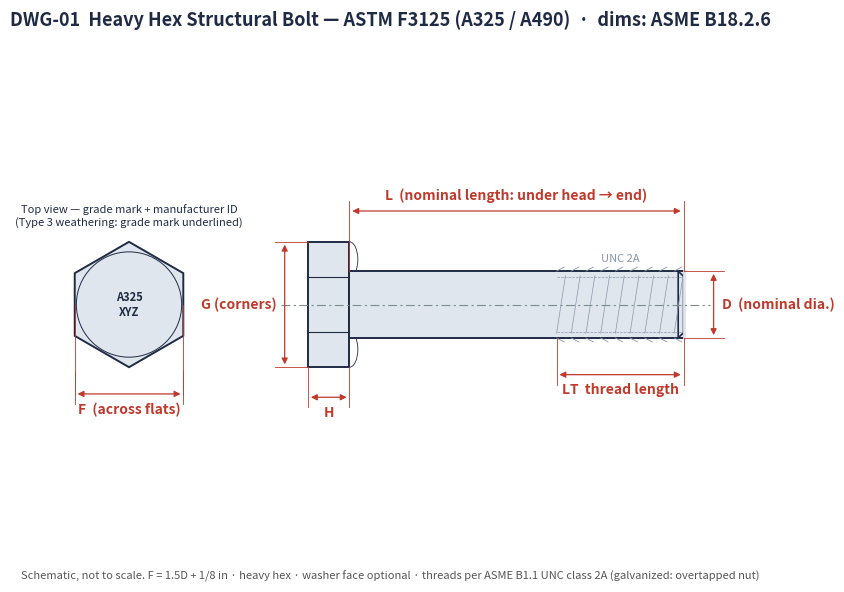
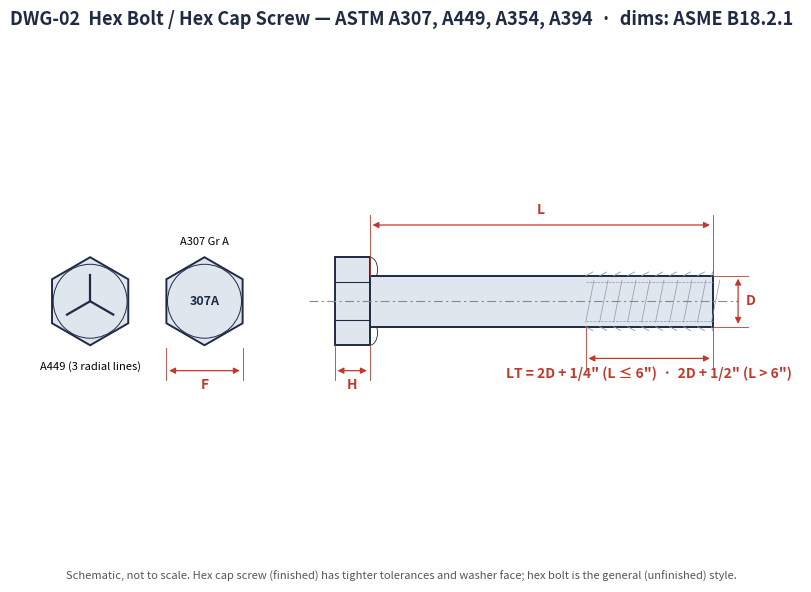
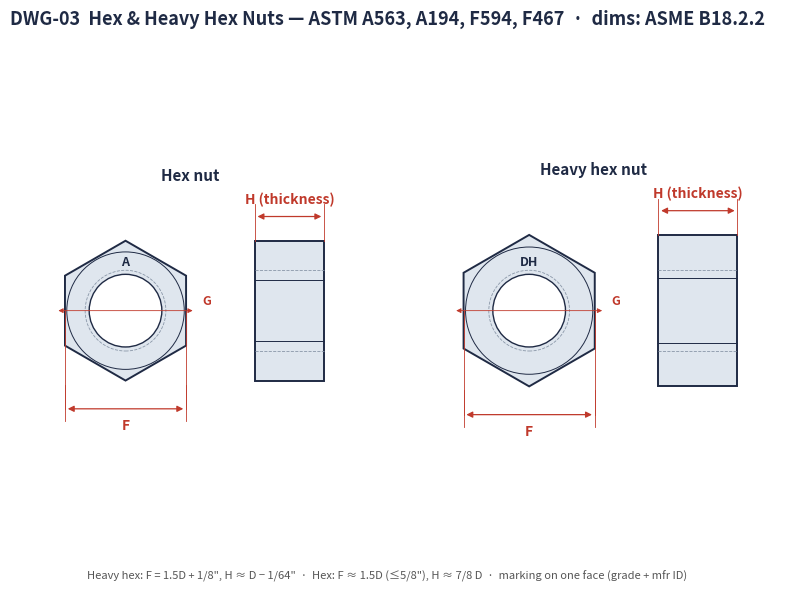
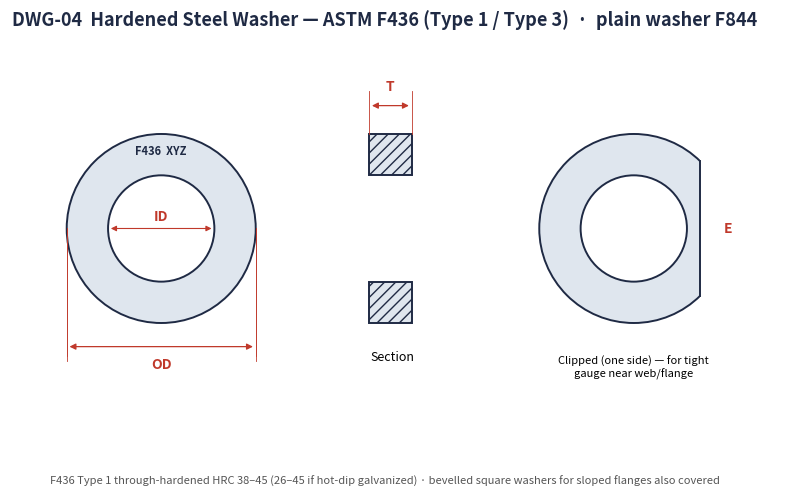
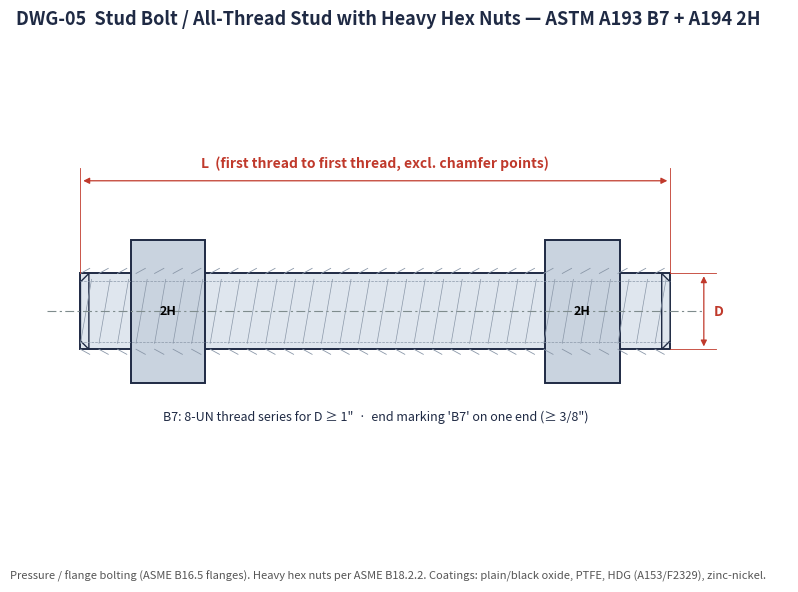
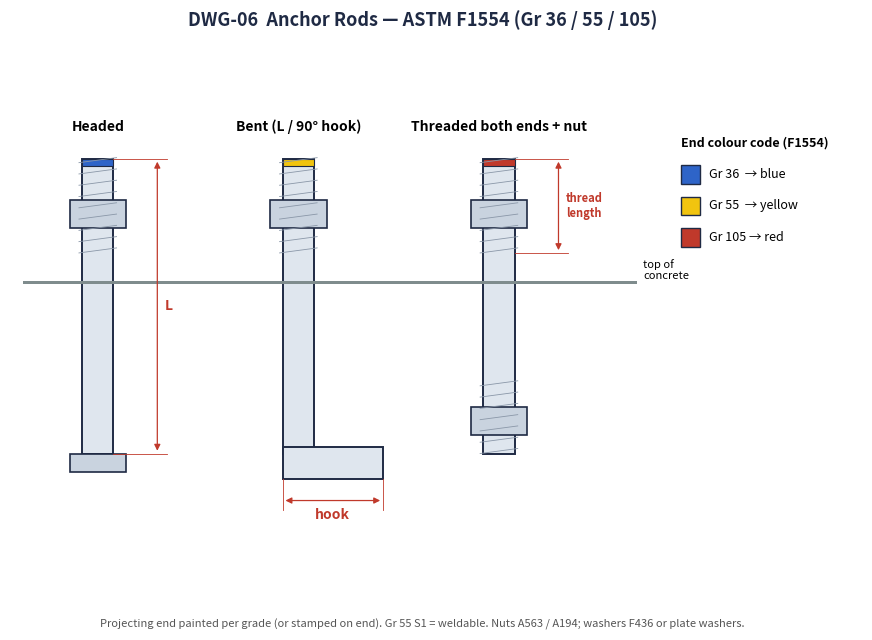
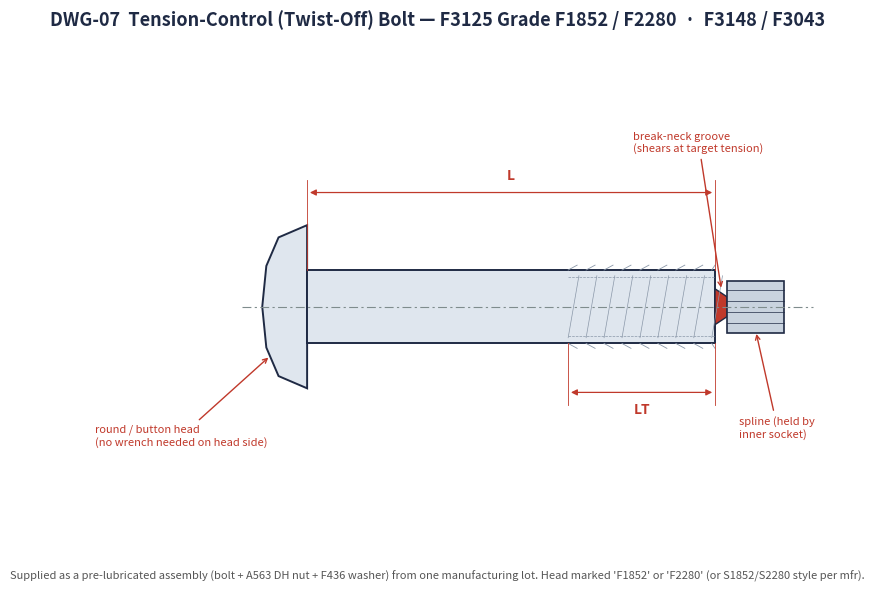
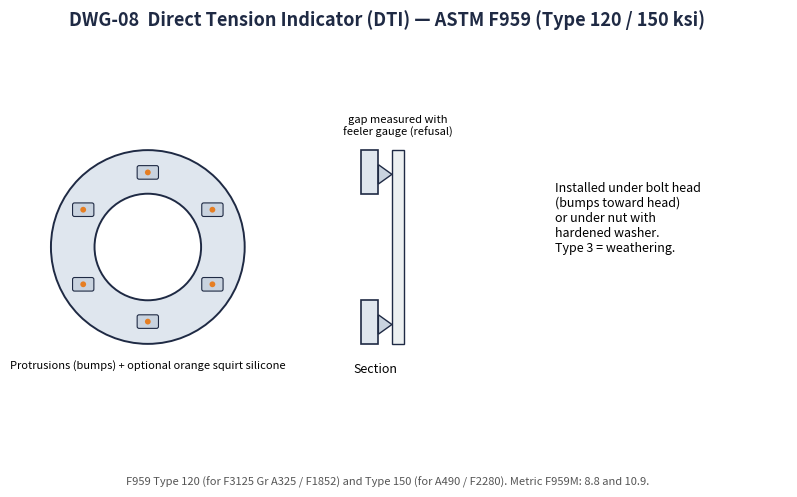
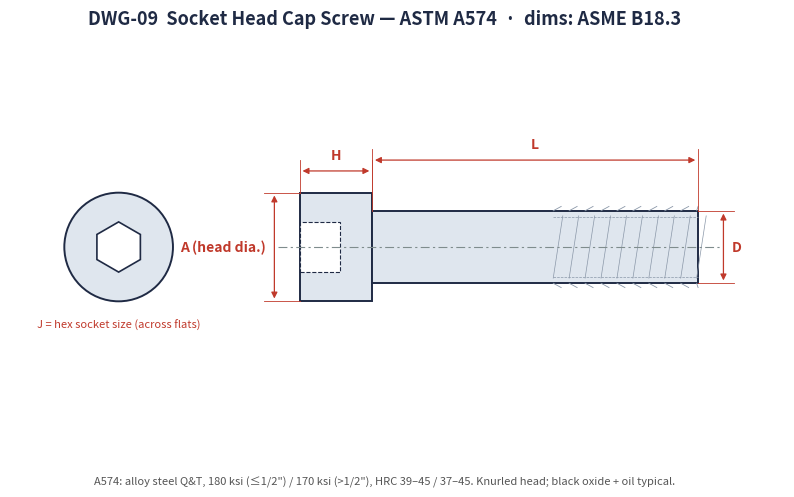
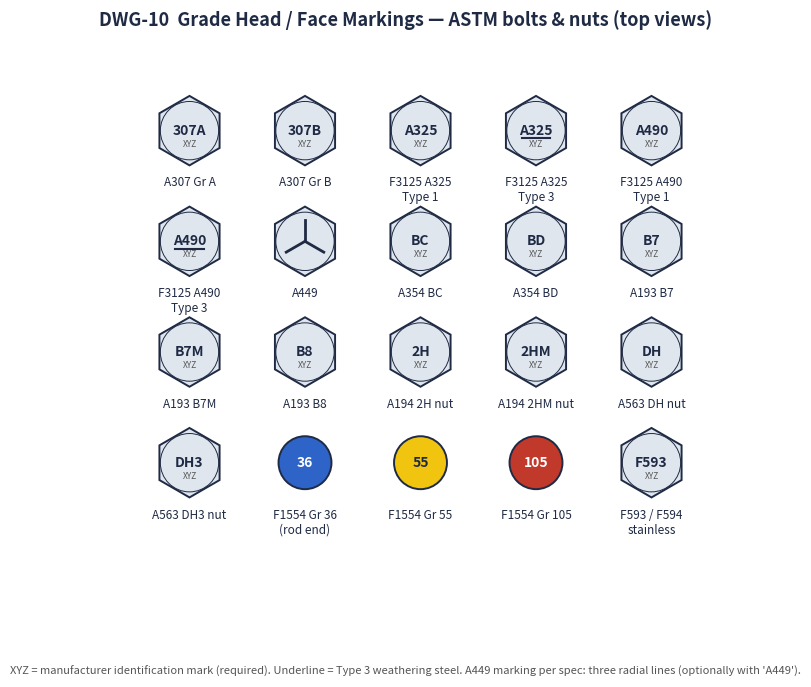
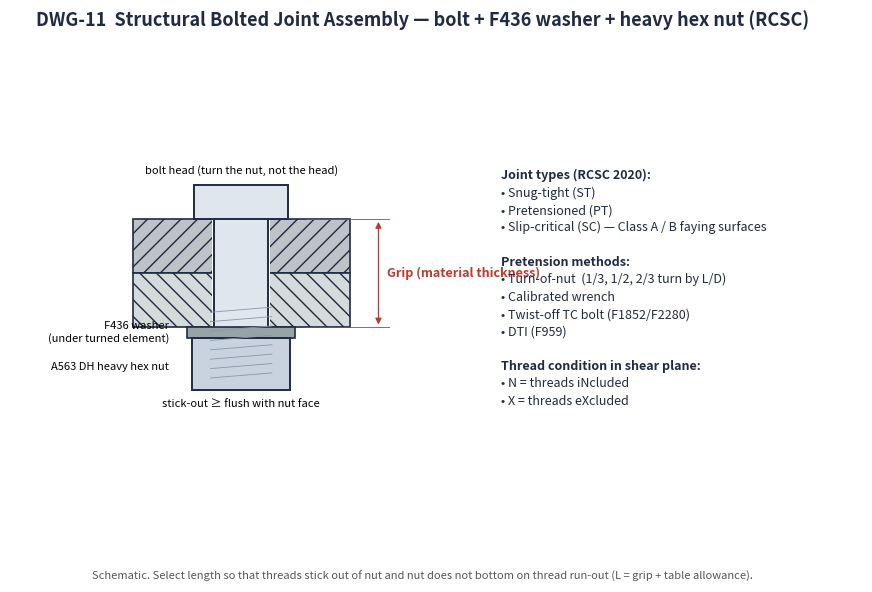

The matplotlib source for these figures, in order:
"""Schematic technical drawings for the ASTM fastener workbook.

Drawings are proportional schematics (not to a specific size) labelled with the
dimension symbols used in the dimension tables (ASME B18.2.x conventions).
"""
import math
import os
import sys

import matplotlib
matplotlib.use("Agg")
import matplotlib.pyplot as plt
from matplotlib.patches import Polygon, Rectangle, Circle, RegularPolygon, FancyBboxPatch, Arc

INK = "#1f2a44"
DIM = "#c0392b"
FILL = "#dfe6ee"
THREAD = "#8a97a8"
CENTER = "#7f8c8d"


def new(title, w=10, h=6):
    fig, ax = plt.subplots(figsize=(w, h), dpi=110)
    ax.set_aspect("equal")
    ax.axis("off")
    fig.suptitle(title, fontsize=13, fontweight="bold", color=INK, y=0.97)
    return fig, ax


def footer(fig, txt):
    fig.text(0.5, 0.02, txt, ha="center", fontsize=8, color="#555", style="italic")


def centerline(ax, p1, p2):
    ax.plot([p1[0], p2[0]], [p1[1], p2[1]], color=CENTER, lw=0.8, ls=(0, (8, 3, 2, 3)))


def dim(ax, p1, p2, off, text, vertical=False, fs=10):
    """Linear dimension between p1 and p2, offset perpendicular by `off`."""
    (x1, y1), (x2, y2) = p1, p2
    if vertical:
        xd = x1 + off
        ax.plot([x1, xd + 0.15 * math.copysign(1, off)], [y1, y1], color=DIM, lw=0.6)
        ax.plot([x2, xd + 0.15 * math.copysign(1, off)], [y2, y2], color=DIM, lw=0.6)
        ax.annotate("", (xd, y1), (xd, y2), arrowprops=dict(arrowstyle="<|-|>", color=DIM, lw=0.9, mutation_scale=9))
        ax.text(xd + 0.12 * math.copysign(1, off), (y1 + y2) / 2, text, color=DIM, fontsize=fs,
                ha="left" if off > 0 else "right", va="center", fontweight="bold")
    else:
        yd = y1 + off
        ax.plot([x1, x1], [y1, yd + 0.15 * math.copysign(1, off)], color=DIM, lw=0.6)
        ax.plot([x2, x2], [y2, yd + 0.15 * math.copysign(1, off)], color=DIM, lw=0.6)
        ax.annotate("", (x1, yd), (x2, yd), arrowprops=dict(arrowstyle="<|-|>", color=DIM, lw=0.9, mutation_scale=9))
        ax.text((x1 + x2) / 2, yd + 0.12 * math.copysign(1, off), text, color=DIM, fontsize=fs,
                ha="center", va="bottom" if off > 0 else "top", fontweight="bold")


def threads(ax, x0, x1, yb, yt, pitch=0.22):
    x = x0
    while x < x1 - 1e-6:
        ax.plot([x, min(x + pitch / 2, x1)], [yt, yt + 0.06], color=THREAD, lw=0.6)
        ax.plot([x, min(x + pitch / 2, x1)], [yb, yb - 0.06], color=THREAD, lw=0.6)
        ax.plot([x, x + pitch * 0.6], [yb + 0.07, yt - 0.07], color=THREAD, lw=0.5)
        x += pitch
    ax.plot([x0, x1], [yb + 0.09, yb + 0.09], color=THREAD, lw=0.5, ls="--")
    ax.plot([x0, x1], [yt - 0.09, yt - 0.09], color=THREAD, lw=0.5, ls="--")


def hex_side(ax, x0, w, half_corner, half_flat_face):
    """Hex head side view (across corners), width w along x, centred on y=0."""
    c = half_corner
    ax.add_patch(Rectangle((x0, -c), w, 2 * c, fc=FILL, ec=INK, lw=1.4))
    # face lines of hex seen across corners
    f = half_flat_face
    ax.plot([x0, x0 + w], [f, f], color=INK, lw=0.8)
    ax.plot([x0, x0 + w], [-f, -f], color=INK, lw=0.8)
    # chamfer arcs
    for s in (1, -1):
        ax.add_patch(Arc((x0 + w, s * (c + f) / 2), 0.25, (c - f), theta1=-90, theta2=90, color=INK, lw=0.6))


def hex_top(ax, cx, cy, F, label=None, fs=9, washer_face=True):
    r = F / math.sqrt(3)  # circumradius from across-flats
    ax.add_patch(RegularPolygon((cx, cy), 6, radius=r, orientation=0, fc=FILL, ec=INK, lw=1.4))
    if washer_face:
        ax.add_patch(Circle((cx, cy), F / 2 * 0.97, fc="none", ec=INK, lw=0.7))
    if label:
        ax.text(cx, cy, label, ha="center", va="center", fontsize=fs, color=INK, fontweight="bold")
    return r


def save(fig, path):
    fig.savefig(path, bbox_inches="tight", facecolor="white")
    plt.close(fig)


# ---------------------------------------------------------------------------

def dwg_heavy_hex_bolt(path):
    fig, ax = new("DWG-01  Heavy Hex Structural Bolt — ASTM F3125 (A325 / A490)  ·  dims: ASME B18.2.6")
    D, H, L, LT, F = 1.0, 0.62, 5.0, 1.9, 1.625
    G = F * 2 / math.sqrt(3)
    hex_side(ax, -H, H, G / 2, F / 2 * 0.5)
    ax.add_patch(Rectangle((0, -D / 2), L, D, fc=FILL, ec=INK, lw=1.4))
    threads(ax, L - LT, L, -D / 2, D / 2)
    ax.plot([L, L], [-D / 2, D / 2], color=FILL, lw=2)
    ax.add_patch(Polygon([[L - 0.08, -D / 2], [L, -D / 2 + 0.08], [L, D / 2 - 0.08], [L - 0.08, D / 2]], fc=FILL, ec=INK, lw=1.2))
    centerline(ax, (-H - 0.4, 0), (L + 0.4, 0))
    dim(ax, (0, D / 2), (L, D / 2), 0.9, "L  (nominal length: under head → end)")
    dim(ax, (L - LT, -D / 2), (L, -D / 2), -0.55, "LT  thread length")
    dim(ax, (-H, -G / 2), (0, -G / 2), -0.45, "H")
    dim(ax, (L, -D / 2), (L, D / 2), 0.45, "D  (nominal dia.)", vertical=True)
    dim(ax, (-H, -G / 2), (-H, G / 2), -0.35, "G (corners)", vertical=True)
    # top view
    cx, cy = -3.3, 0
    r = hex_top(ax, cx, cy, F, "A325\nXYZ", fs=8)
    dim(ax, (cx - F / 2, cy - r - 0.05), (cx + F / 2, cy - r - 0.05), -0.35, "F  (across flats)")
    ax.plot([cx - F / 2, cx - F / 2], [cy, cy - r - 0.4], color=DIM, lw=0.6)
    ax.plot([cx + F / 2, cx + F / 2], [cy, cy - r - 0.4], color=DIM, lw=0.6)
    ax.text(cx, cy + r + 0.25, "Top view — grade mark + manufacturer ID\n(Type 3 weathering: grade mark underlined)", ha="center", fontsize=8, color=INK)
    ax.text(L - LT / 2, D / 2 + 0.15, "UNC 2A", ha="center", fontsize=8, color=THREAD)
    ax.set_xlim(-5, L + 1.6); ax.set_ylim(-2.3, 2.6)
    footer(fig, "Schematic, not to scale. F = 1.5D + 1/8 in · heavy hex · washer face optional · threads per ASME B1.1 UNC class 2A (galvanized: overtapped nut)")
    save(fig, path)


def dwg_hex_bolt(path):
    fig, ax = new("DWG-02  Hex Bolt / Hex Cap Screw — ASTM A307, A449, A354, A394  ·  dims: ASME B18.2.1")
    D, H, L, F = 0.8, 0.55, 5.4, 1.2
    G = F * 2 / math.sqrt(3)
    LT = 2 * D + 0.4
    hex_side(ax, -H, H, G / 2, F / 2 * 0.5)
    ax.add_patch(Rectangle((0, -D / 2), L, D, fc=FILL, ec=INK, lw=1.4))
    threads(ax, L - LT, L, -D / 2, D / 2)
    centerline(ax, (-H - 0.4, 0), (L + 0.4, 0))
    dim(ax, (0, D / 2), (L, D / 2), 0.8, "L")
    dim(ax, (L - LT, -D / 2), (L, -D / 2), -0.5, "LT = 2D + 1/4\" (L ≤ 6\")  ·  2D + 1/2\" (L > 6\")")
    dim(ax, (-H, -G / 2), (0, -G / 2), -0.4, "H")
    dim(ax, (L, -D / 2), (L, D / 2), 0.4, "D", vertical=True)
    cx = -2.6
    r = hex_top(ax, cx, 0, F, "307A", fs=9)
    dim(ax, (cx - F / 2, -r - 0.05), (cx + F / 2, -r - 0.05), -0.35, "F")
    hex_top(ax, cx - 1.8, 0, F, "", fs=9)
    for a in (90, 210, 330):
        ax.plot([cx - 1.8, cx - 1.8 + 0.42 * math.cos(math.radians(a))], [0, 0.42 * math.sin(math.radians(a))], color=INK, lw=1.6)
    ax.text(cx - 1.8, -r - 0.25, "A449 (3 radial lines)", ha="center", va="top", fontsize=8)
    ax.text(cx, r + 0.2, "A307 Gr A", ha="center", fontsize=8)
    ax.set_xlim(-5.4, L + 1.4); ax.set_ylim(-2.0, 2.2)
    footer(fig, "Schematic, not to scale. Hex cap screw (finished) has tighter tolerances and washer face; hex bolt is the general (unfinished) style.")
    save(fig, path)


def dwg_nuts(path):
    fig, ax = new("DWG-03  Hex & Heavy Hex Nuts — ASTM A563, A194, F594, F467  ·  dims: ASME B18.2.2")
    for i, (F, T, name, mark) in enumerate([(1.5, 0.86, "Hex nut", "A"), (1.625, 0.98, "Heavy hex nut", "DH")]):
        ox = i * 5.0
        G = F * 2 / math.sqrt(3)
        r = hex_top(ax, ox, 0, F, None)
        ax.add_patch(Circle((ox, 0), 0.45, fc="white", ec=INK, lw=1.0))
        ax.text(ox, 0.6, mark, ha="center", va="center", fontsize=9, fontweight="bold", color=INK)
        ax.add_patch(Circle((ox, 0), 0.5, fc="none", ec=THREAD, lw=0.6, ls="--"))
        dim(ax, (ox - F / 2, -r - 0.05), (ox + F / 2, -r - 0.05), -0.3, "F")
        ax.plot([ox - F / 2] * 2, [0, -r - 0.35], color=DIM, lw=0.6)
        ax.plot([ox + F / 2] * 2, [0, -r - 0.35], color=DIM, lw=0.6)
        ax.annotate("", (ox - G / 2 * math.cos(0), 0), (ox + G / 2, 0), arrowprops=dict(arrowstyle="<|-|>", color=DIM, lw=0.6, mutation_scale=7))
        ax.text(ox + G / 2 + 0.08, 0.08, "G", color=DIM, fontsize=9, fontweight="bold")
        sx = ox + 1.6
        ax.add_patch(Rectangle((sx, -G / 2), T, G, fc=FILL, ec=INK, lw=1.4))
        ax.plot([sx, sx + T], [F / 4, F / 4], color=INK, lw=0.7)
        ax.plot([sx, sx + T], [-F / 4, -F / 4], color=INK, lw=0.7)
        ax.plot([sx, sx + T], [0.5, 0.5], color=THREAD, lw=0.6, ls="--")
        ax.plot([sx, sx + T], [-0.5, -0.5], color=THREAD, lw=0.6, ls="--")
        dim(ax, (sx, G / 2), (sx + T, G / 2), 0.3, "H (thickness)")
        ax.text(ox + 0.8, r + 0.75, name, ha="center", fontsize=11, fontweight="bold", color=INK)
    ax.set_xlim(-1.4, 8.2); ax.set_ylim(-2.0, 2.4)
    footer(fig, "Heavy hex: F = 1.5D + 1/8\", H ≈ D − 1/64\"  ·  Hex: F ≈ 1.5D (≤5/8\"), H ≈ 7/8 D  ·  marking on one face (grade + mfr ID)")
    save(fig, path)


def dwg_washer(path):
    fig, ax = new("DWG-04  Hardened Steel Washer — ASTM F436 (Type 1 / Type 3)  ·  plain washer F844", 10, 5)
    OD, ID, T = 2.0, 1.125, 0.18
    ax.add_patch(Circle((0, 0), OD / 2, fc=FILL, ec=INK, lw=1.4))
    ax.add_patch(Circle((0, 0), ID / 2, fc="white", ec=INK, lw=1.4))
    ax.text(0, OD / 2 - 0.22, "F436  XYZ", ha="center", fontsize=8, fontweight="bold", color=INK)
    dim(ax, (-OD / 2, 0), (OD / 2, 0), -1.25, "OD")
    ax.plot([-OD / 2] * 2, [0, -1.35], color=DIM, lw=0.6); ax.plot([OD / 2] * 2, [0, -1.35], color=DIM, lw=0.6)
    ax.annotate("", (-ID / 2, 0), (ID / 2, 0), arrowprops=dict(arrowstyle="<|-|>", color=DIM, lw=0.8, mutation_scale=8))
    ax.text(0, 0.08, "ID", color=DIM, ha="center", fontsize=10, fontweight="bold")
    sx = 2.2
    ax.add_patch(Rectangle((sx, -OD / 2), T * 2.5, OD / 2 - ID / 2, fc=FILL, ec=INK, lw=1.4, hatch="///"))
    ax.add_patch(Rectangle((sx, ID / 2), T * 2.5, OD / 2 - ID / 2, fc=FILL, ec=INK, lw=1.4, hatch="///"))
    dim(ax, (sx, OD / 2), (sx + T * 2.5, OD / 2), 0.3, "T")
    ax.text(sx + 0.25, -1.4, "Section", ha="center", fontsize=9)
    # clipped washer
    cx = 5.0
    ax.add_patch(Circle((cx, 0), OD / 2, fc=FILL, ec=INK, lw=1.4))
    ax.add_patch(Rectangle((cx + 0.7, -1.1), 0.5, 2.2, fc="white", ec="none"))
    ax.plot([cx + 0.7, cx + 0.7], [-math.sqrt(1 - 0.49), math.sqrt(1 - 0.49)], color=INK, lw=1.4)
    ax.add_patch(Circle((cx, 0), ID / 2, fc="white", ec=INK, lw=1.4))
    ax.text(cx, -1.35, "Clipped (one side) — for tight\ngauge near web/flange", ha="center", va="top", fontsize=8)
    ax.text(cx + 0.95, 0, "E", color=DIM, fontsize=10, fontweight="bold", va="center")
    ax.set_xlim(-1.6, 6.6); ax.set_ylim(-2.0, 1.6)
    footer(fig, "F436 Type 1 through-hardened HRC 38–45 (26–45 if hot-dip galvanized) · bevelled square washers for sloped flanges also covered")
    save(fig, path)


def dwg_stud(path):
    fig, ax = new("DWG-05  Stud Bolt / All-Thread Stud with Heavy Hex Nuts — ASTM A193 B7 + A194 2H")
    D, L = 0.9, 7.0
    ax.add_patch(Rectangle((0, -D / 2), L, D, fc=FILL, ec=INK, lw=1.4))
    threads(ax, 0, L, -D / 2, D / 2)
    for x in (0, L):
        s = 1 if x == 0 else -1
        ax.add_patch(Polygon([[x, -D / 2 + 0.1], [x + s * 0.1, -D / 2], [x + s * 0.1, D / 2], [x, D / 2 - 0.1]], fc=FILL, ec=INK, lw=1.0))
    F = 1.5 * D + 0.125; G = F * 2 / math.sqrt(3); T = D - 0.02
    for nx in (0.6, L - 0.6 - T):
        ax.add_patch(Rectangle((nx, -G / 2), T, G, fc="#c9d3df", ec=INK, lw=1.4))
        ax.text(nx + T / 2, 0, "2H", ha="center", va="center", fontsize=9, fontweight="bold")
    centerline(ax, (-0.4, 0), (L + 0.4, 0))
    dim(ax, (0, D / 2), (L, D / 2), 1.1, "L  (first thread to first thread, excl. chamfer points)")
    dim(ax, (L, -D / 2), (L, D / 2), 0.4, "D", vertical=True)
    ax.text(L / 2, -1.3, "B7: 8-UN thread series for D ≥ 1\"  ·  end marking 'B7' on one end (≥ 3/8\")", ha="center", fontsize=9, color=INK)
    ax.set_xlim(-0.8, L + 1.4); ax.set_ylim(-1.8, 2.2)
    footer(fig, "Pressure / flange bolting (ASME B16.5 flanges). Heavy hex nuts per ASME B18.2.2. Coatings: plain/black oxide, PTFE, HDG (A153/F2329), zinc-nickel.")
    save(fig, path)


def dwg_anchor(path):
    fig, ax = new("DWG-06  Anchor Rods — ASTM F1554 (Gr 36 / 55 / 105)", 11, 6.5)
    D = 0.5
    cfgs = [("Headed", 0), ("Bent (L / 90° hook)", 3.2), ("Threaded both ends + nut", 6.4)]
    for name, x in cfgs:
        top, bot = 5.0, 0.3
        ax.add_patch(Rectangle((x - D / 2, bot), D, top - bot, fc=FILL, ec=INK, lw=1.4))
        threads_v = [(x - D / 2, top - 1.5, top)]
        for (xx, y0, y1) in threads_v:
            y = y0
            while y < y1:
                ax.plot([xx - 0.05, xx + D + 0.05], [y, y + 0.08], color=THREAD, lw=0.6); y += 0.18
        ax.add_patch(Rectangle((x - 0.45, top - 1.1), 0.9, 0.45, fc="#c9d3df", ec=INK, lw=1.2))
        ax.add_patch(Rectangle((x - D / 2, top - 0.12), D, 0.12, fc="#2e64c8" if x == 0 else ("#f1c40f" if x == 3.2 else "#c0392b"), ec=INK, lw=0.8))
        if name.startswith("Headed"):
            ax.add_patch(Rectangle((x - 0.45, bot - 0.3), 0.9, 0.3, fc="#c9d3df", ec=INK, lw=1.2))
        elif name.startswith("Bent"):
            ax.add_patch(Rectangle((x - D / 2, bot - 0.4), 1.6, D, fc=FILL, ec=INK, lw=1.4))
            dim(ax, (x - D / 2, bot - 0.4), (x + 1.35, bot - 0.4), -0.35, "hook")
        else:
            y = bot
            while y < bot + 1.2:
                ax.plot([x - D / 2 - 0.05, x + D / 2 + 0.05], [y, y + 0.08], color=THREAD, lw=0.6); y += 0.18
            ax.add_patch(Rectangle((x - 0.45, bot + 0.3), 0.9, 0.45, fc="#c9d3df", ec=INK, lw=1.2))
        ax.text(x, top + 0.45, name, ha="center", fontsize=10, fontweight="bold")
    dim(ax, (0.25, 0.3), (0.25, 5.0), 0.7, "L", vertical=True)
    dim(ax, (6.4 + 0.25, 3.5), (6.4 + 0.25, 5.0), 0.7, "thread\nlength", vertical=True, fs=8)
    ax.add_patch(Rectangle((-1.2, 3.0), 9.8, 0.05, fc="#7f8c8d", ec="none"))
    ax.text(8.7, 3.05, "top of\nconcrete", fontsize=8, va="bottom")
    lx = 9.3
    for i, (c, t) in enumerate([("#2e64c8", "Gr 36  → blue"), ("#f1c40f", "Gr 55  → yellow"), ("#c0392b", "Gr 105 → red")]):
        ax.add_patch(Rectangle((lx, 4.6 - i * 0.5), 0.3, 0.3, fc=c, ec=INK))
        ax.text(lx + 0.45, 4.75 - i * 0.5, t, va="center", fontsize=9)
    ax.text(lx, 5.2, "End colour code (F1554)", fontsize=9, fontweight="bold")
    ax.set_xlim(-1.4, 12.2); ax.set_ylim(-0.9, 5.8)
    footer(fig, "Projecting end painted per grade (or stamped on end). Gr 55 S1 = weldable. Nuts A563 / A194; washers F436 or plate washers.")
    save(fig, path)


def dwg_tc(path):
    fig, ax = new("DWG-07  Tension-Control (Twist-Off) Bolt — F3125 Grade F1852 / F2280  ·  F3148 / F3043")
    D, L, LT = 0.9, 5.0, 1.8
    ax.add_patch(Polygon([[0, -1.0], [-0.35, -0.85], [-0.5, -0.5], [-0.55, 0], [-0.5, 0.5], [-0.35, 0.85], [0, 1.0]], fc=FILL, ec=INK, lw=1.4))
    ax.add_patch(Rectangle((0, -D / 2), L, D, fc=FILL, ec=INK, lw=1.4))
    threads(ax, L - LT, L, -D / 2, D / 2)
    ax.add_patch(Polygon([[L, -0.22], [L + 0.15, -0.12], [L + 0.15, 0.12], [L, 0.22]], fc="#c0392b", ec=INK, lw=1.0))
    ax.add_patch(Rectangle((L + 0.15, -0.32), 0.7, 0.64, fc="#c9d3df", ec=INK, lw=1.2))
    for y in (-0.2, -0.07, 0.07, 0.2):
        ax.plot([L + 0.15, L + 0.85], [y, y], color=INK, lw=0.5)
    centerline(ax, (-0.8, 0), (L + 1.2, 0))
    dim(ax, (0, D / 2), (L, D / 2), 0.95, "L")
    dim(ax, (L - LT, -D / 2), (L, -D / 2), -0.6, "LT")
    ax.annotate("break-neck groove\n(shears at target tension)", (L + 0.08, 0.2), (L - 1.0, 1.9), fontsize=8, color=DIM,
                arrowprops=dict(arrowstyle="->", color=DIM))
    ax.annotate("spline (held by\ninner socket)", (L + 0.5, -0.3), (L + 0.3, -1.6), fontsize=8, color=DIM,
                arrowprops=dict(arrowstyle="->", color=DIM))
    ax.annotate("round / button head\n(no wrench needed on head side)", (-0.45, -0.6), (-2.6, -1.7), fontsize=8, color=DIM,
                arrowprops=dict(arrowstyle="->", color=DIM))
    ax.set_xlim(-3.0, L + 1.5); ax.set_ylim(-2.0, 2.3)
    footer(fig, "Supplied as a pre-lubricated assembly (bolt + A563 DH nut + F436 washer) from one manufacturing lot. Head marked 'F1852' or 'F2280' (or S1852/S2280 style per mfr).")
    save(fig, path)


def dwg_dti(path):
    fig, ax = new("DWG-08  Direct Tension Indicator (DTI) — ASTM F959 (Type 120 / 150 ksi)", 10, 5)
    ax.add_patch(Circle((0, 0), 1.0, fc=FILL, ec=INK, lw=1.4))
    ax.add_patch(Circle((0, 0), 0.55, fc="white", ec=INK, lw=1.4))
    for k in range(6):
        a = math.radians(k * 60 + 30)
        ax.add_patch(FancyBboxPatch((0.77 * math.cos(a) - 0.09, 0.77 * math.sin(a) - 0.05), 0.18, 0.1,
                                    boxstyle="round,pad=0.02", fc="#c9d3df", ec=INK, lw=0.8))
        ax.add_patch(Circle((0.77 * math.cos(a), 0.77 * math.sin(a)), 0.03, fc="#e67e22", ec="none"))
    ax.text(0, -1.25, "Protrusions (bumps) + optional orange squirt silicone", ha="center", fontsize=8)
    sx = 2.2
    ax.add_patch(Rectangle((sx, -1.0), 0.18, 0.45, fc=FILL, ec=INK, lw=1.2))
    ax.add_patch(Rectangle((sx, 0.55), 0.18, 0.45, fc=FILL, ec=INK, lw=1.2))
    for y in (-0.8, 0.75):
        ax.add_patch(Polygon([[sx + 0.18, y - 0.1], [sx + 0.32, y], [sx + 0.18, y + 0.1]], fc="#c9d3df", ec=INK))
    ax.add_patch(Rectangle((sx + 0.32, -1.0), 0.12, 2.0, fc="#ecf0f1", ec=INK, lw=1.0))
    ax.text(sx + 0.38, 1.15, "gap measured with\nfeeler gauge (refusal)", fontsize=8, ha="center")
    ax.text(sx + 0.15, -1.3, "Section", ha="center", fontsize=9)
    ax.text(4.2, 0.3, "Installed under bolt head\n(bumps toward head)\nor under nut with\nhardened washer.\nType 3 = weathering.", fontsize=9, va="center")
    ax.set_xlim(-1.4, 6.6); ax.set_ylim(-1.6, 1.6)
    footer(fig, "F959 Type 120 (for F3125 Gr A325 / F1852) and Type 150 (for A490 / F2280). Metric F959M: 8.8 and 10.9.")
    save(fig, path)


def dwg_shcs(path):
    fig, ax = new("DWG-09  Socket Head Cap Screw — ASTM A574  ·  dims: ASME B18.3", 10, 5)
    A, H, D, L, J = 1.5, 1.0, 1.0, 4.5, 0.6
    ax.add_patch(Rectangle((-H, -A / 2), H, A, fc=FILL, ec=INK, lw=1.4))
    ax.add_patch(Rectangle((-H, -J / 2 * 1.15), H * 0.55, J * 1.15, fc="white", ec=INK, lw=0.8, ls="--"))
    ax.add_patch(Rectangle((0, -D / 2), L, D, fc=FILL, ec=INK, lw=1.4))
    threads(ax, L - 2.0, L, -D / 2, D / 2)
    centerline(ax, (-H - 0.3, 0), (L + 0.3, 0))
    dim(ax, (-H, -A / 2), (-H, A / 2), -0.35, "A (head dia.)", vertical=True)
    dim(ax, (-H, A / 2), (0, A / 2), 0.3, "H")
    dim(ax, (0, D / 2), (L, D / 2), 0.7, "L")
    dim(ax, (L, -D / 2), (L, D / 2), 0.35, "D", vertical=True)
    cx = -3.5
    ax.add_patch(Circle((cx, 0), A / 2, fc=FILL, ec=INK, lw=1.4))
    ax.add_patch(RegularPolygon((cx, 0), 6, radius=J / math.sqrt(3), orientation=0, fc="white", ec=INK, lw=1.2))
    ax.text(cx, -A / 2 - 0.25, "J = hex socket size (across flats)", ha="center", va="top", fontsize=8, color=DIM)
    ax.set_xlim(-5, L + 1.2); ax.set_ylim(-1.6, 1.6)
    footer(fig, "A574: alloy steel Q&T, 180 ksi (≤1/2\") / 170 ksi (>1/2\"), HRC 39–45 / 37–45. Knurled head; black oxide + oil typical.")
    save(fig, path)


def dwg_markings(path):
    fig, ax = new("DWG-10  Grade Head / Face Markings — ASTM bolts & nuts (top views)", 12, 7)
    items = [
        ("A307 Gr A", "307A"), ("A307 Gr B", "307B"), ("F3125 A325\nType 1", "A325"), ("F3125 A325\nType 3", "A325_"),
        ("F3125 A490\nType 1", "A490"), ("F3125 A490\nType 3", "A490_"), ("A449", "|||"), ("A354 BC", "BC"),
        ("A354 BD", "BD"), ("A193 B7", "B7"), ("A193 B7M", "B7M"), ("A193 B8", "B8"),
        ("A194 2H nut", "2H"), ("A194 2HM nut", "2HM"), ("A563 DH nut", "DH"), ("A563 DH3 nut", "DH3"),
        ("F1554 Gr 36\n(rod end)", "36"), ("F1554 Gr 55", "55"), ("F1554 Gr 105", "105"), ("F593 / F594\nstainless", "F593"),
    ]
    F = 1.25
    for i, (name, mark) in enumerate(items):
        r, c = divmod(i, 5)
        cx, cy = c * 2.4, -r * 2.3
        if mark in ("36", "55", "105"):
            col = {"36": "#2e64c8", "55": "#f1c40f", "105": "#c0392b"}[mark]
            ax.add_patch(Circle((cx, cy), 0.55, fc=col, ec=INK, lw=1.4))
            ax.text(cx, cy, mark, ha="center", va="center", fontsize=10, fontweight="bold", color="white" if mark != "55" else INK)
        elif mark == "|||":
            hex_top(ax, cx, cy, F, None)
            for a in (90, 210, 330):
                ax.plot([cx, cx + 0.45 * math.cos(math.radians(a))], [cy, cy + 0.45 * math.sin(math.radians(a))], color=INK, lw=2)
        else:
            underline = mark.endswith("_")
            m = mark.rstrip("_")
            hex_top(ax, cx, cy, F, m, fs=10)
            if underline:
                ax.plot([cx - 0.3, cx + 0.3], [cy - 0.15, cy - 0.15], color=INK, lw=1.5)
            ax.text(cx, cy - 0.33, "XYZ", ha="center", fontsize=6, color="#555")
        ax.text(cx, cy - 0.95, name, ha="center", va="top", fontsize=8.5, color=INK)
    ax.set_xlim(-1.2, 10.8); ax.set_ylim(-10.0, 1.2)
    footer(fig, "XYZ = manufacturer identification mark (required). Underline = Type 3 weathering steel. A449 marking per spec: three radial lines (optionally with 'A449').")
    save(fig, path)


def dwg_joint(path):
    fig, ax = new("DWG-11  Structural Bolted Joint Assembly — bolt + F436 washer + heavy hex nut (RCSC)", 11, 6)
    D, Hh = 0.75, 0.47
    plate_w = 3.0
    ax.add_patch(Rectangle((-plate_w / 2, 0), plate_w, 0.75, fc="#bdc3c7", ec=INK, hatch="//", lw=1.2))
    ax.add_patch(Rectangle((-plate_w / 2, -0.75), plate_w, 0.75, fc="#d5dbdb", ec=INK, hatch="\\\\", lw=1.2))
    ax.add_patch(Rectangle((-D / 2 - 0.03, -0.75), D + 0.06, 1.5, fc="white", ec="none"))
    ax.add_patch(Rectangle((-D / 2, -1.45), D, 2.6, fc=FILL, ec=INK, lw=1.4))
    ax.add_patch(Rectangle((-0.65, 0.75 + 0.0), 1.3, Hh, fc=FILL, ec=INK, lw=1.4))
    ax.add_patch(Rectangle((-0.75, -0.89), 1.5, 0.14, fc="#95a5a6", ec=INK, lw=1.2))
    ax.add_patch(Rectangle((-0.68, -0.89 - 0.73), 1.36, 0.73, fc="#c9d3df", ec=INK, lw=1.4))
    y = -1.45
    while y < -0.45:
        ax.plot([-D / 2 - 0.05, D / 2 + 0.05], [y, y + 0.07], color=THREAD, lw=0.6); y += 0.13
    dim(ax, (0.9, -0.75), (0.9, 0.75), 1.0, "Grip (material thickness)", vertical=True, fs=9)
    ax.text(-0.0, 0.75 + Hh + 0.15, "bolt head (turn the nut, not the head)", ha="center", fontsize=8)
    ax.text(-1.0, -0.82, "F436 washer\n(under turned element)", ha="right", va="center", fontsize=8)
    ax.text(-1.0, -1.3, "A563 DH heavy hex nut", ha="right", va="center", fontsize=8)
    ax.text(-0.0, -1.85, "stick-out ≥ flush with nut face", ha="center", fontsize=8)
    tx = 3.6
    rows = ["Joint types (RCSC 2020):", "• Snug-tight (ST)", "• Pretensioned (PT)", "• Slip-critical (SC) — Class A / B faying surfaces", "",
            "Pretension methods:", "• Turn-of-nut  (1/3, 1/2, 2/3 turn by L/D)", "• Calibrated wrench", "• Twist-off TC bolt (F1852/F2280)",
            "• DTI (F959)", "", "Thread condition in shear plane:", "• N = threads iNcluded", "• X = threads eXcluded"]
    for i, t in enumerate(rows):
        ax.text(tx, 1.3 - i * 0.24, t, fontsize=9, fontweight="bold" if t.endswith(":") else "normal", color=INK)
    ax.set_xlim(-3.2, 8.6); ax.set_ylim(-2.2, 1.6)
    footer(fig, "Schematic. Select length so that threads stick out of nut and nut does not bottom on thread run-out (L = grip + table allowance).")
    save(fig, path)


DRAWINGS = [
    ("DWG-01", "Heavy hex structural bolt (F3125)", dwg_heavy_hex_bolt),
    ("DWG-02", "Hex bolt / hex cap screw (A307, A449, A354)", dwg_hex_bolt),
    ("DWG-03", "Hex & heavy hex nuts (A563, A194)", dwg_nuts),
    ("DWG-04", "Hardened washer (F436) & clipped washer", dwg_washer),
    ("DWG-05", "Stud bolt with nuts (A193 B7 + A194 2H)", dwg_stud),
    ("DWG-06", "Anchor rods (F1554) & colour code", dwg_anchor),
    ("DWG-07", "Tension-control twist-off bolt (F1852/F2280)", dwg_tc),
    ("DWG-08", "Direct tension indicator (F959)", dwg_dti),
    ("DWG-09", "Socket head cap screw (A574)", dwg_shcs),
    ("DWG-10", "Grade markings gallery", dwg_markings),
    ("DWG-11", "Structural bolted joint assembly", dwg_joint),
]


def build_all(out_dir):
    os.makedirs(out_dir, exist_ok=True)
    paths = []
    for code, title, fn in DRAWINGS:
        p = os.path.join(out_dir, f"{code}.png")
        fn(p)
        paths.append((code, title, p))
    return paths


if __name__ == "__main__":
    for c, t, p in build_all(sys.argv[1] if len(sys.argv) > 1 else "output/astm_drawings"):
        print(c, p)
